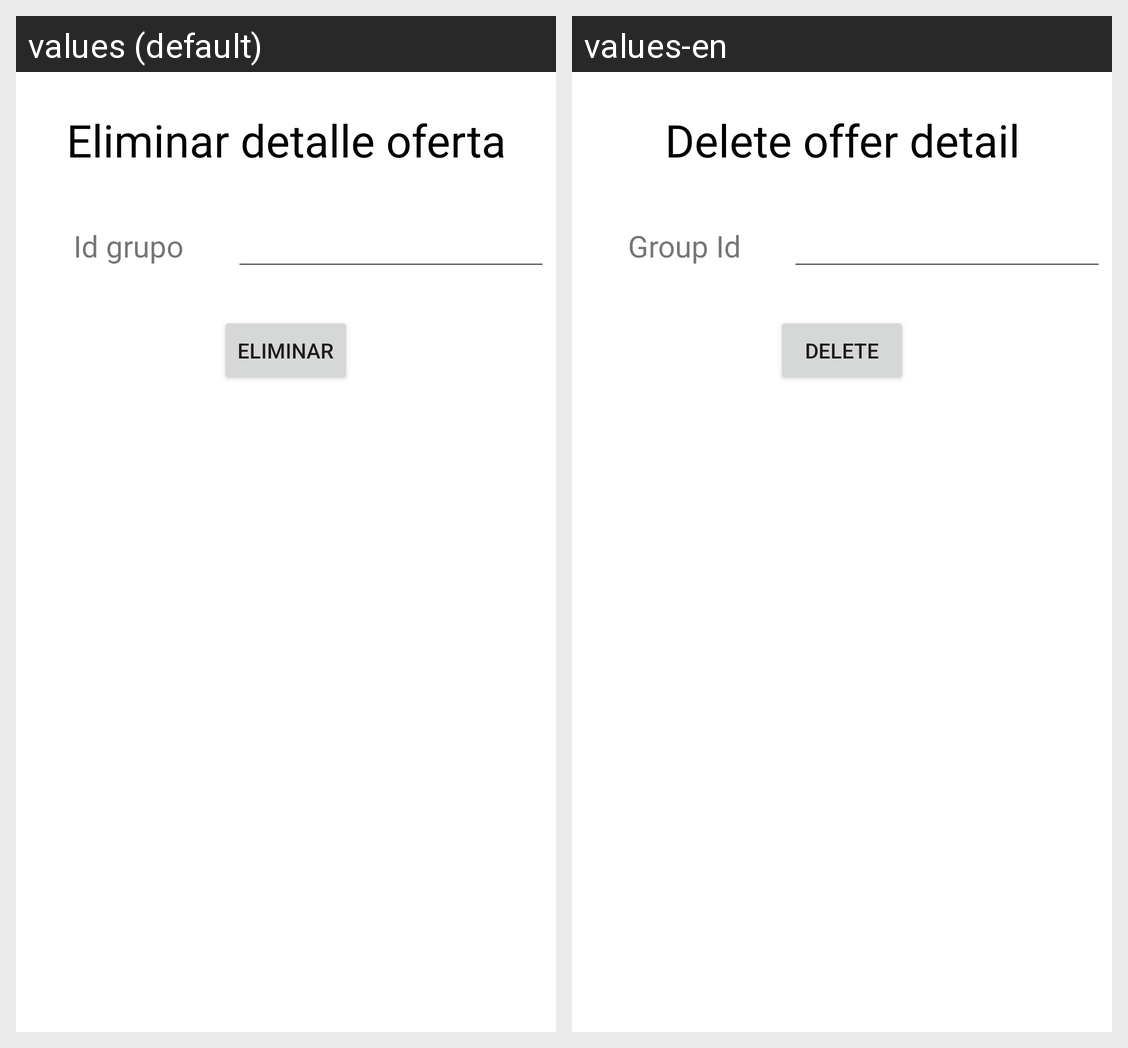

For this localized Android screen grid, give each drawn string resource with its value in every locale shown.
Android screen res/layout/activity_eliminar_detalle_oferta.xml rendered under 2 locales, left to right: values (default), values-en. Device: Nexus 5 (rendered at 1080×1920; each locale shown at half size, 540×960, under a caption strip naming it); theme Theme.App_proyecto01.
Strings drawn on this screen, with the default value and each locale's value (text and hints the layout hard-codes, and strings that could not be matched under every locale, appear in the picture but are not listed):

eliminarDetalleOferta
  values: Eliminar detalle oferta
  values-en: Delete offer detail

idGrupoDetalleOferta
  values: Id grupo
  values-en: Group Id

eliminar
  values: Eliminar
  values-en: Delete
